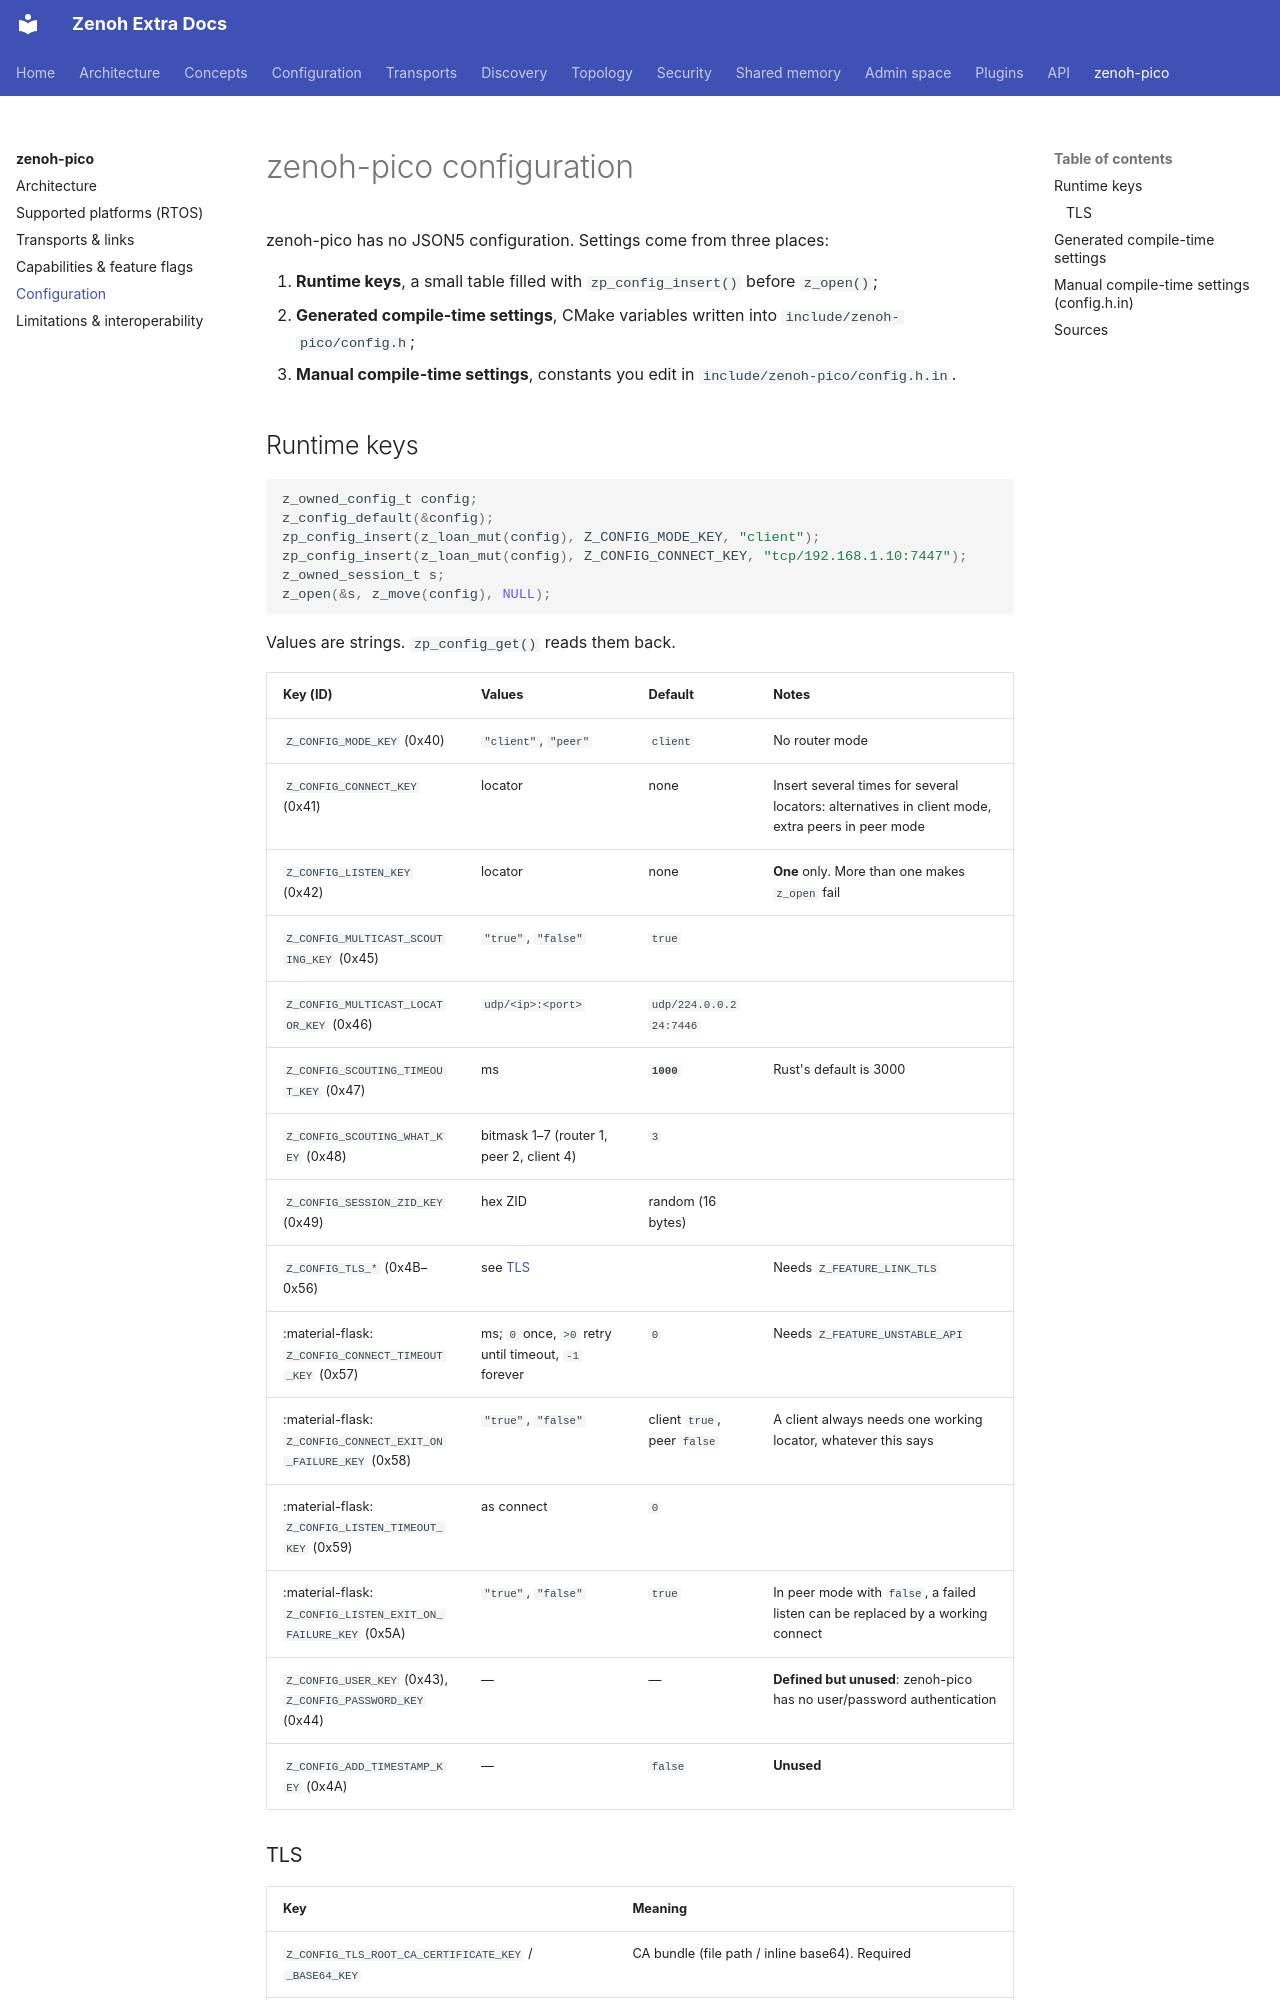

repository: literally-anything/extra-zenoh-docs · page: pico/configuration/index.html · generator: mkdocs

# zenoh-pico configuration

zenoh-pico has no JSON5 configuration. Settings come from three places:

1. **Runtime keys**, a small table filled with `zp_config_insert()` before `z_open()`;
2. **Generated compile-time settings**, CMake variables written into `include/zenoh-pico/config.h`;
3. **Manual compile-time settings**, constants you edit in `include/zenoh-pico/config.h.in`.

## Runtime keys

```c
z_owned_config_t config;
z_config_default(&config);
zp_config_insert(z_loan_mut(config), Z_CONFIG_MODE_KEY, "client");
zp_config_insert(z_loan_mut(config), Z_CONFIG_CONNECT_KEY, "tcp/192.168.1.10:7447");
z_owned_session_t s;
z_open(&s, z_move(config), NULL);
```

Values are strings. `zp_config_get()` reads them back.

| Key (ID) | Values | Default | Notes |
|---|---|---|---|
| `Z_CONFIG_MODE_KEY` (0x40) | `"client"`, `"peer"` | `client` | No router mode |
| `Z_CONFIG_CONNECT_KEY` (0x41) | locator | none | Insert several times for several locators: alternatives in client mode, extra peers in peer mode |
| `Z_CONFIG_LISTEN_KEY` (0x42) | locator | none | **One** only. More than one makes `z_open` fail |
| `Z_CONFIG_MULTICAST_SCOUTING_KEY` (0x45) | `"true"`, `"false"` | `true` | |
| `Z_CONFIG_MULTICAST_LOCATOR_KEY` (0x46) | `udp/<ip>:<port>` | `udp/224.0.0.224:7446` | |
| `Z_CONFIG_SCOUTING_TIMEOUT_KEY` (0x47) | ms | **`1000`** | Rust's default is 3000 |
| `Z_CONFIG_SCOUTING_WHAT_KEY` (0x48) | bitmask 1–7 (router 1, peer 2, client 4) | `3` | |
| `Z_CONFIG_SESSION_ZID_KEY` (0x49) | hex ZID | random (16 bytes) | |
| `Z_CONFIG_TLS_*` (0x4B–0x56) | see [TLS](#tls) | | Needs `Z_FEATURE_LINK_TLS` |
| :material-flask: `Z_CONFIG_CONNECT_TIMEOUT_KEY` (0x57) | ms; `0` once, `>0` retry until timeout, `-1` forever | `0` | Needs `Z_FEATURE_UNSTABLE_API` |
| :material-flask: `Z_CONFIG_CONNECT_EXIT_ON_FAILURE_KEY` (0x58) | `"true"`, `"false"` | client `true`, peer `false` | A client always needs one working locator, whatever this says |
| :material-flask: `Z_CONFIG_LISTEN_TIMEOUT_KEY` (0x59) | as connect | `0` | |
| :material-flask: `Z_CONFIG_LISTEN_EXIT_ON_FAILURE_KEY` (0x5A) | `"true"`, `"false"` | `true` | In peer mode with `false`, a failed listen can be replaced by a working connect |
| `Z_CONFIG_USER_KEY` (0x43), `Z_CONFIG_PASSWORD_KEY` (0x44) | — | — | **Defined but unused**: zenoh-pico has no user/password authentication |
| `Z_CONFIG_ADD_TIMESTAMP_KEY` (0x4A) | — | `false` | **Unused** |
